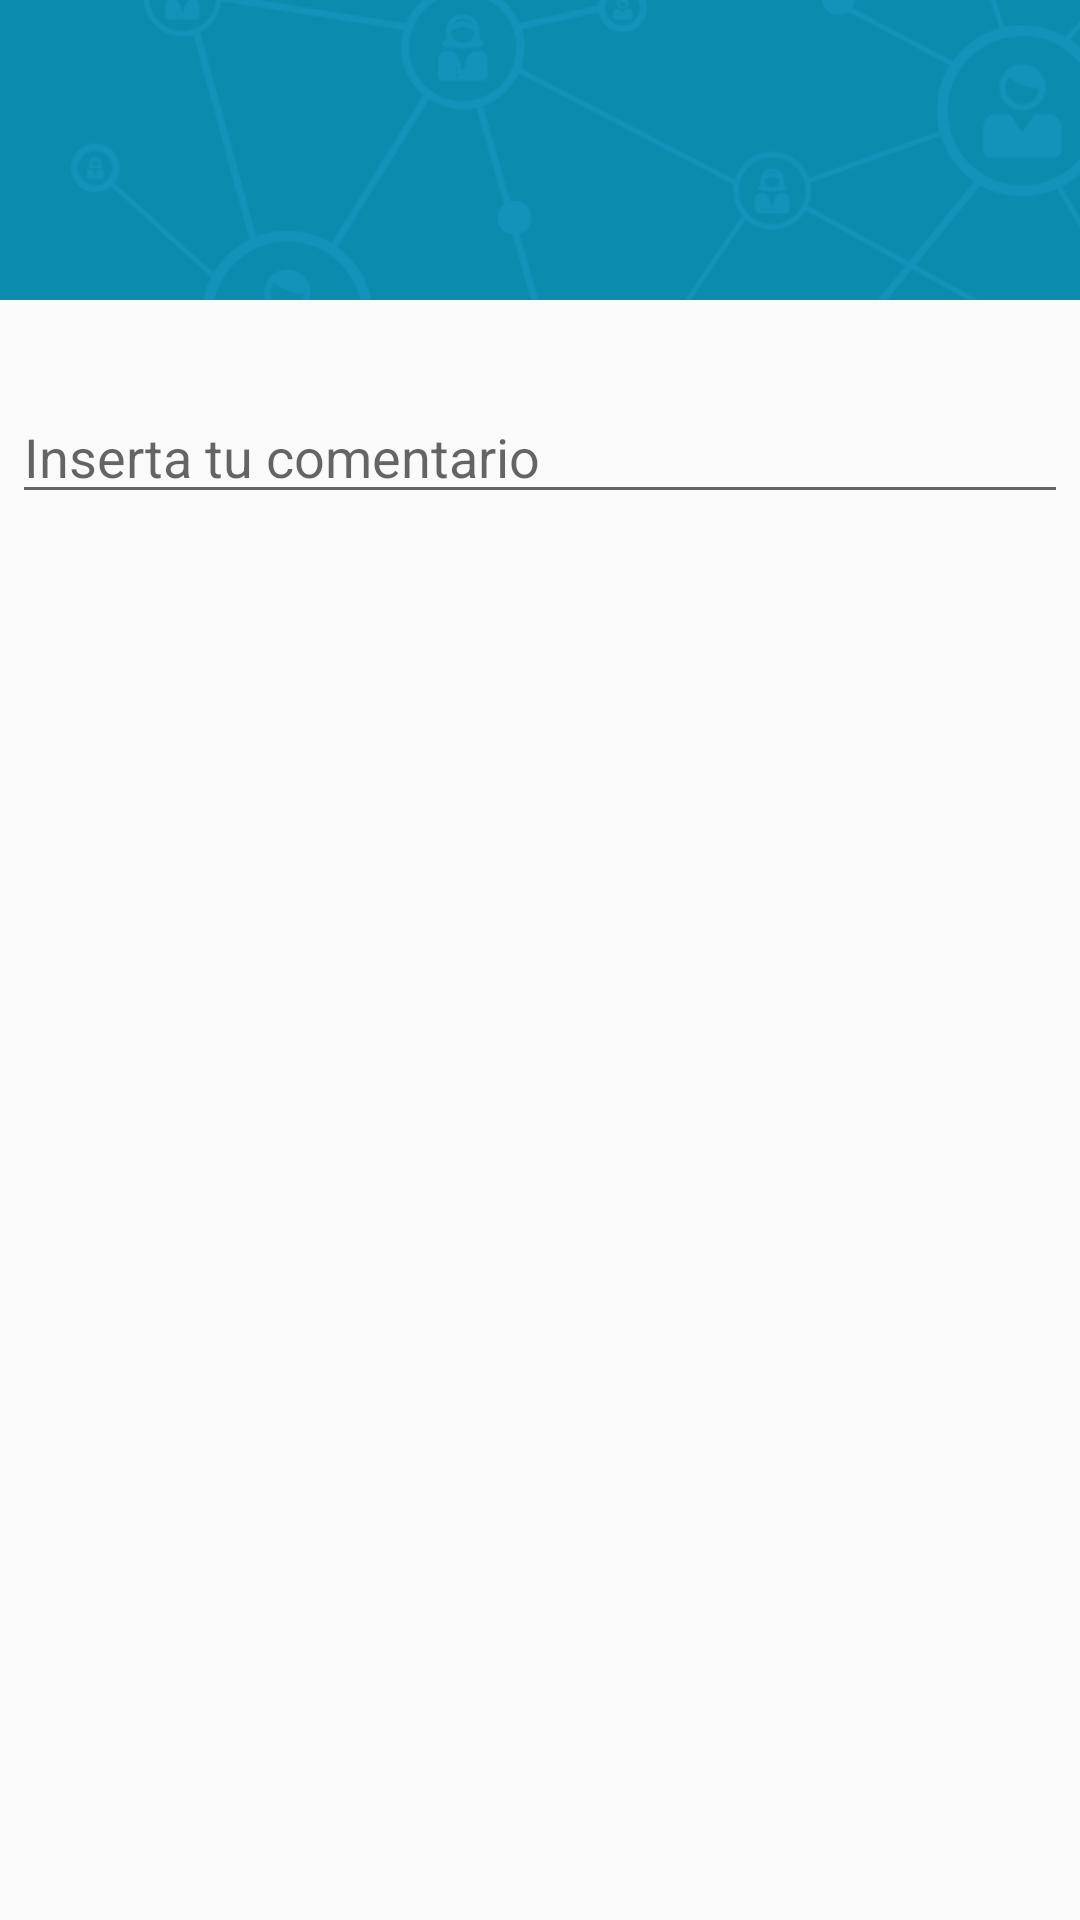

Layout XML and referenced resources for this Android screen:
<!-- AndroidManifest.xml: application theme AppTheme -->
<!-- res/layout/dialog_layout.xml -->
<?xml version="1.0" encoding="utf-8"?>
<LinearLayout xmlns:android="http://schemas.android.com/apk/res/android"
    android:layout_width="wrap_content"
    android:layout_height="wrap_content"
    android:orientation="vertical">

    <ImageView
        android:layout_width="match_parent"
        android:layout_height="100dp"
        android:background="#FFFFBB33"
        android:contentDescription="@string/app_name"
        android:scaleType="matrix"
        android:src="@drawable/splash" />

    <EditText
        android:id="@+id/password"
        android:layout_width="match_parent"
        android:layout_height="wrap_content"
        android:layout_marginBottom="40dp"
        android:layout_marginLeft="4dp"
        android:layout_marginRight="4dp"
        android:layout_marginTop="30dp"
        android:fontFamily="sans-serif"
        android:hint="Inserta tu comentario"
        android:inputType="textLongMessage" />

</LinearLayout>
<!-- resources referenced by this layout -->
<resources>
  <!-- drawable splash: png bitmap (drawable-xhdpi, 221791 bytes) -->
  <string name="app_name">Sívil</string>
  <style name="AppTheme" parent="AppTheme.Base" />
  <style name="AppTheme.Base" parent="Theme.AppCompat.Light.NoActionBar">
  
          <item name="colorPrimary">@color/primaryColor</item>
          <item name="colorPrimaryDark">@color/primaryColorDark</item>
          <item name="colorAccent">@color/accentColor</item>
      </style>
  <color name="primaryColor">#2CB1E1</color>
  <color name="primaryColorDark">#0B8CAF</color>
  <color name="accentColor">#7B4CFE</color>
</resources>
